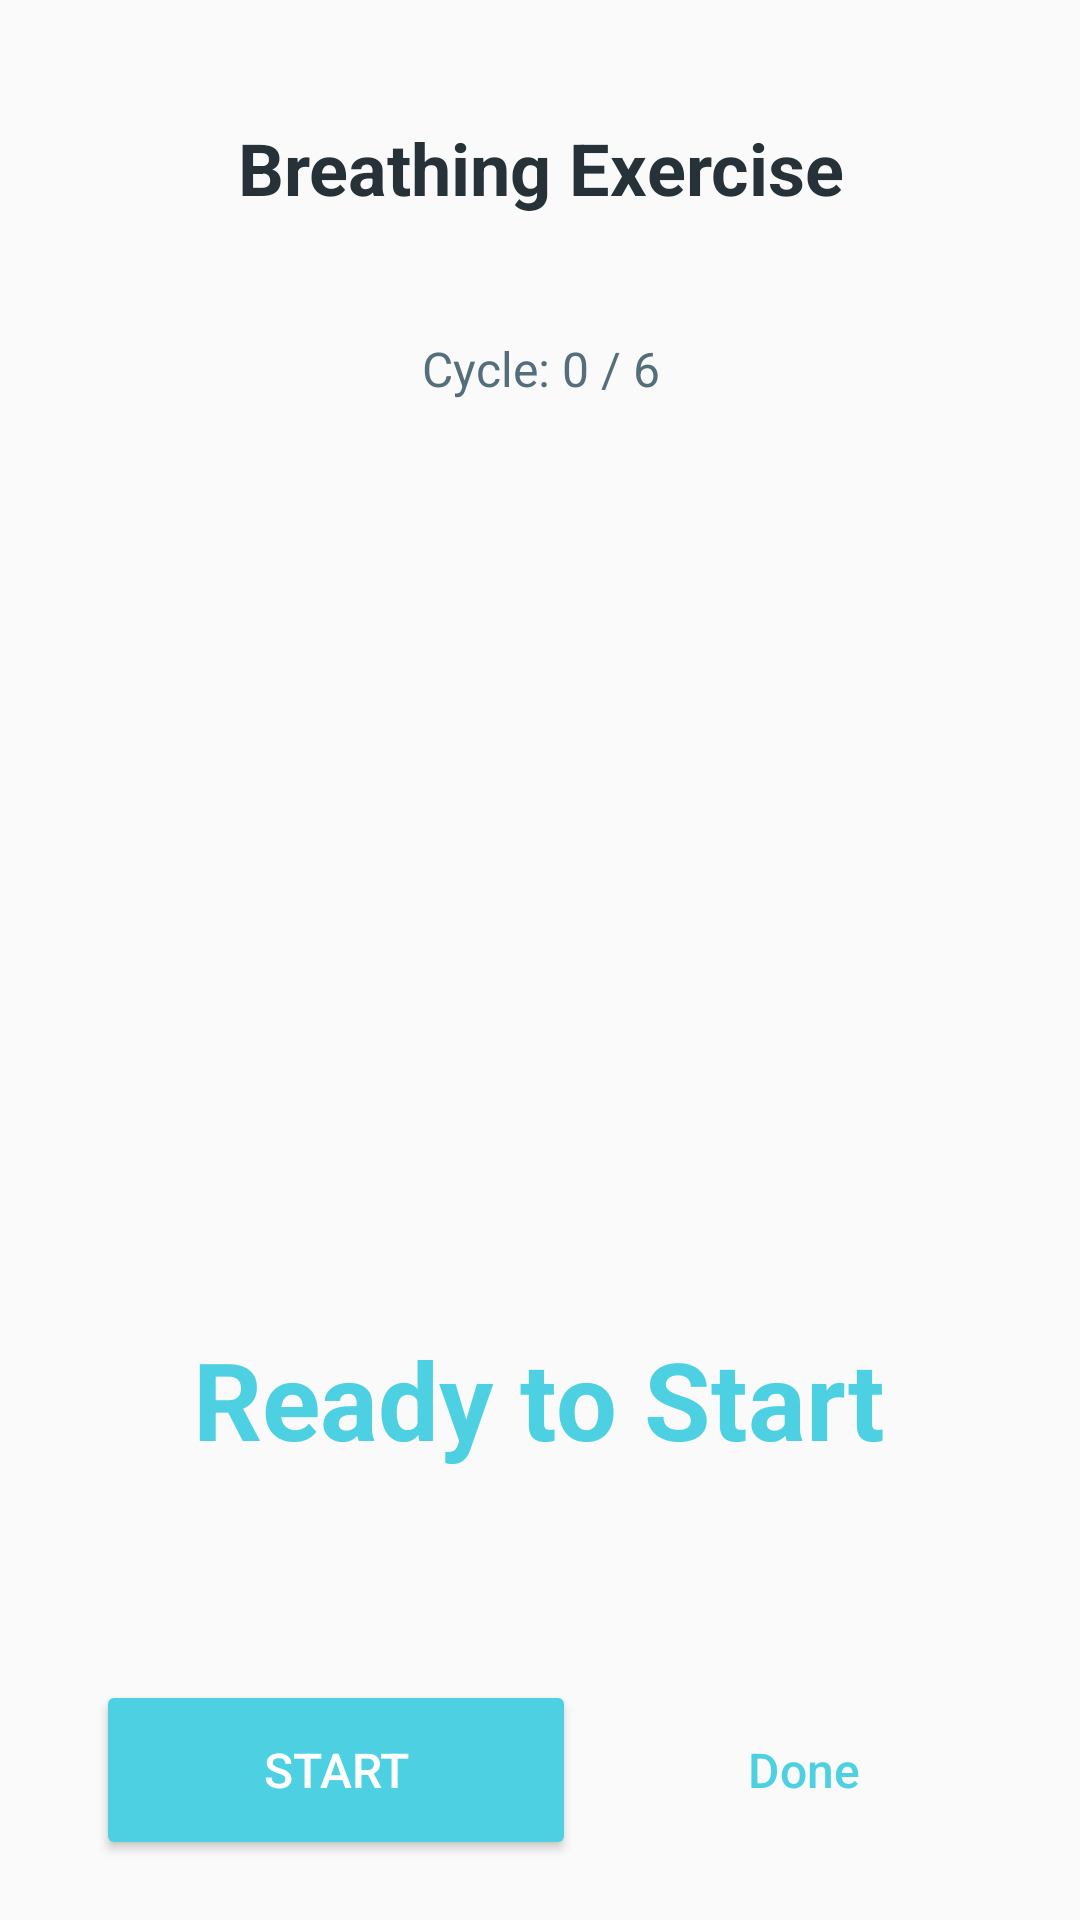

Reconstruct the res/layout file that produces this screen, plus the resources it refers to.
<!-- AndroidManifest.xml: activity theme Theme.MyPhoneApp.NoActionBar -->
<!-- res/layout/activity_breathing.xml -->
<?xml version="1.0" encoding="utf-8"?>
<LinearLayout xmlns:android="http://schemas.android.com/apk/res/android"
    android:layout_width="match_parent"
    android:layout_height="match_parent"
    android:orientation="vertical"
    android:background="@color/background_off_white"
    android:padding="20dp">

    
    <LinearLayout
        android:layout_width="match_parent"
        android:layout_height="wrap_content"
        android:orientation="horizontal"
        android:gravity="center_vertical"
        android:layout_marginBottom="20dp">

        
        <ImageButton
            android:id="@+id/btn_back"
            android:layout_width="48dp"
            android:layout_height="48dp"
            android:layout_marginBottom="24dp"
            android:background="?attr/selectableItemBackgroundBorderless"
            android:src="@drawable/ic_arrow_back"
            android:contentDescription="Back" />

        <TextView
            android:layout_width="0dp"
            android:layout_height="wrap_content"
            android:layout_weight="1"
            android:text="Breathing Exercise"
            android:textSize="24sp"
            android:textStyle="bold"
            android:textColor="@color/text_primary"
            android:gravity="center"
            android:layout_marginEnd="48dp" />

    </LinearLayout>

    
    <TextView
        android:id="@+id/cycleCounter"
        android:layout_width="match_parent"
        android:layout_height="wrap_content"
        android:text="Cycle: 0 / 6"
        android:textSize="16sp"
        android:textColor="@color/text_secondary"
        android:gravity="center"
        android:layout_marginBottom="20dp" />

    
    <FrameLayout
        android:id="@+id/circleContainer"
        android:layout_width="match_parent"
        android:layout_height="0dp"
        android:layout_weight="1"
        android:gravity="center">

        

    </FrameLayout>

    
    <LinearLayout
        android:layout_width="match_parent"
        android:layout_height="wrap_content"
        android:orientation="vertical"
        android:gravity="center"
        android:layout_marginBottom="32dp">

        <TextView
            android:id="@+id/instructionText"
            android:layout_width="wrap_content"
            android:layout_height="wrap_content"
            android:text="Ready to Start"
            android:textSize="36sp"
            android:textStyle="bold"
            android:textColor="@color/primary_turquoise"
            android:layout_marginBottom="8dp" />

        <TextView
            android:id="@+id/phaseText"
            android:layout_width="wrap_content"
            android:layout_height="wrap_content"
            android:text=""
            android:textSize="16sp"
            android:textColor="@color/text_secondary"
            android:gravity="center"
            android:layout_marginBottom="8dp" />

    </LinearLayout>

    
    <LinearLayout
        android:layout_width="match_parent"
        android:layout_height="wrap_content"
        android:orientation="horizontal"
        android:gravity="center">

        <Button
            android:id="@+id/startButton"
            android:layout_width="160dp"
            android:layout_height="60dp"
            android:text="Start"
            android:textSize="16sp"
            android:backgroundTint="@color/button_primary"
            android:textColor="@color/text_white"
            android:layout_marginEnd="16dp" />

        <com.google.android.material.button.MaterialButton
            android:id="@+id/doneButton"
            style="@style/SecondaryButtonStyle"
            android:layout_width="120dp"
            android:layout_height="60dp"
            android:text="Done" />

    </LinearLayout>

</LinearLayout>
<!-- resources referenced by this layout -->
<resources>
  <color name="background_off_white">#FAFAFA</color>
  <color name="button_primary">#4DD0E1</color>
  <color name="primary_turquoise">#4DD0E1</color>
  <color name="text_primary">#263238</color>
  <color name="text_secondary">#546E7A</color>
  <color name="text_white">#FFFFFF</color>
  <style name="SecondaryButtonStyle" parent="Widget.Material3.Button.TextButton">
          <item name="android:textColor">@color/button_primary</item>
          <item name="cornerRadius">24dp</item>
          <item name="android:textSize">16sp</item>
          <item name="android:fontFamily">sans-serif-medium</item>
          <item name="rippleColor">@color/ripple_effect</item>
      </style>
  <style name="Theme.MyPhoneApp.NoActionBar" parent="Theme.MyPhoneApp">
          <item name="windowActionBar">false</item>
          <item name="windowNoTitle">true</item>
      </style>
  <color name="ripple_effect">#1A4DD0E1</color>
  <style name="Theme.MyPhoneApp" parent="Theme.Material3.Light.NoActionBar">
          
          <item name="colorPrimary">@color/primary_turquoise</item>
          <item name="colorPrimaryVariant">@color/primary_dark</item>
          <item name="colorOnPrimary">@color/text_white</item>
  
          
          <item name="colorSecondary">@color/primary_sage</item>
          <item name="colorOnSecondary">@color/text_white</item>
  
          
          <item name="android:colorBackground">@color/background_off_white</item>
          <item name="colorSurface">@color/background_card</item>
          <item name="colorOnSurface">@color/text_primary</item>
  
          
          <item name="android:statusBarColor">@color/background_off_white</item>
          <item name="android:windowLightStatusBar">true</item>
  
          
          <item name="android:navigationBarColor">@color/background_off_white</item>
          <item name="android:windowLightNavigationBar">true</item>
  
          
          <item name="android:windowBackground">@color/background_off_white</item>
      </style>
  <color name="primary_dark">#00796B</color>
  <color name="primary_sage">#81C784</color>
  <color name="background_card">#FFFFFF</color>
</resources>
